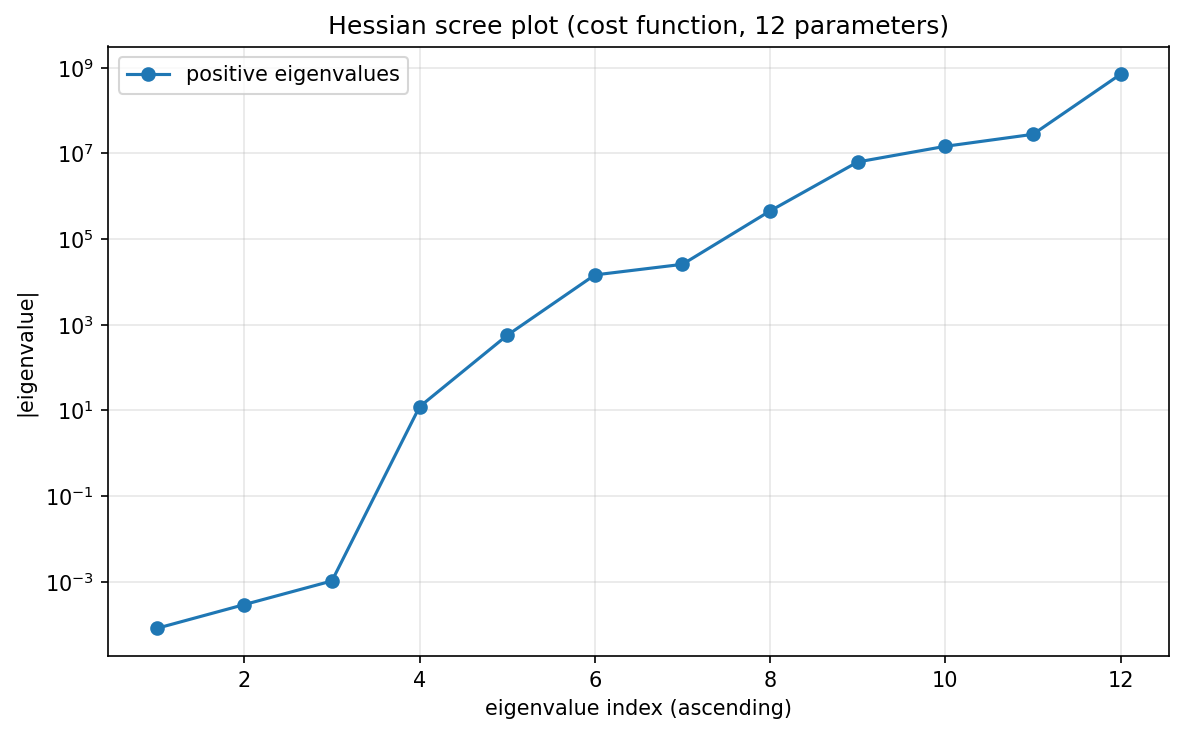

The file beside this chart, header and first rows:
index, eigenvalue, log10_eigenvalue
0, 8.191534583058185e-05, -4.087
1, 0.0002943, -3.531
2, 0.001049, -2.979
3, 12.23, 1.087
4, 569.3, 2.755
5, 14613, 4.165
6, 25839, 4.412
7, 455709, 5.659
8, 6342193, 6.802
9, 14707666, 7.168
10, 27994191, 7.447
11, 708909805, 8.851
